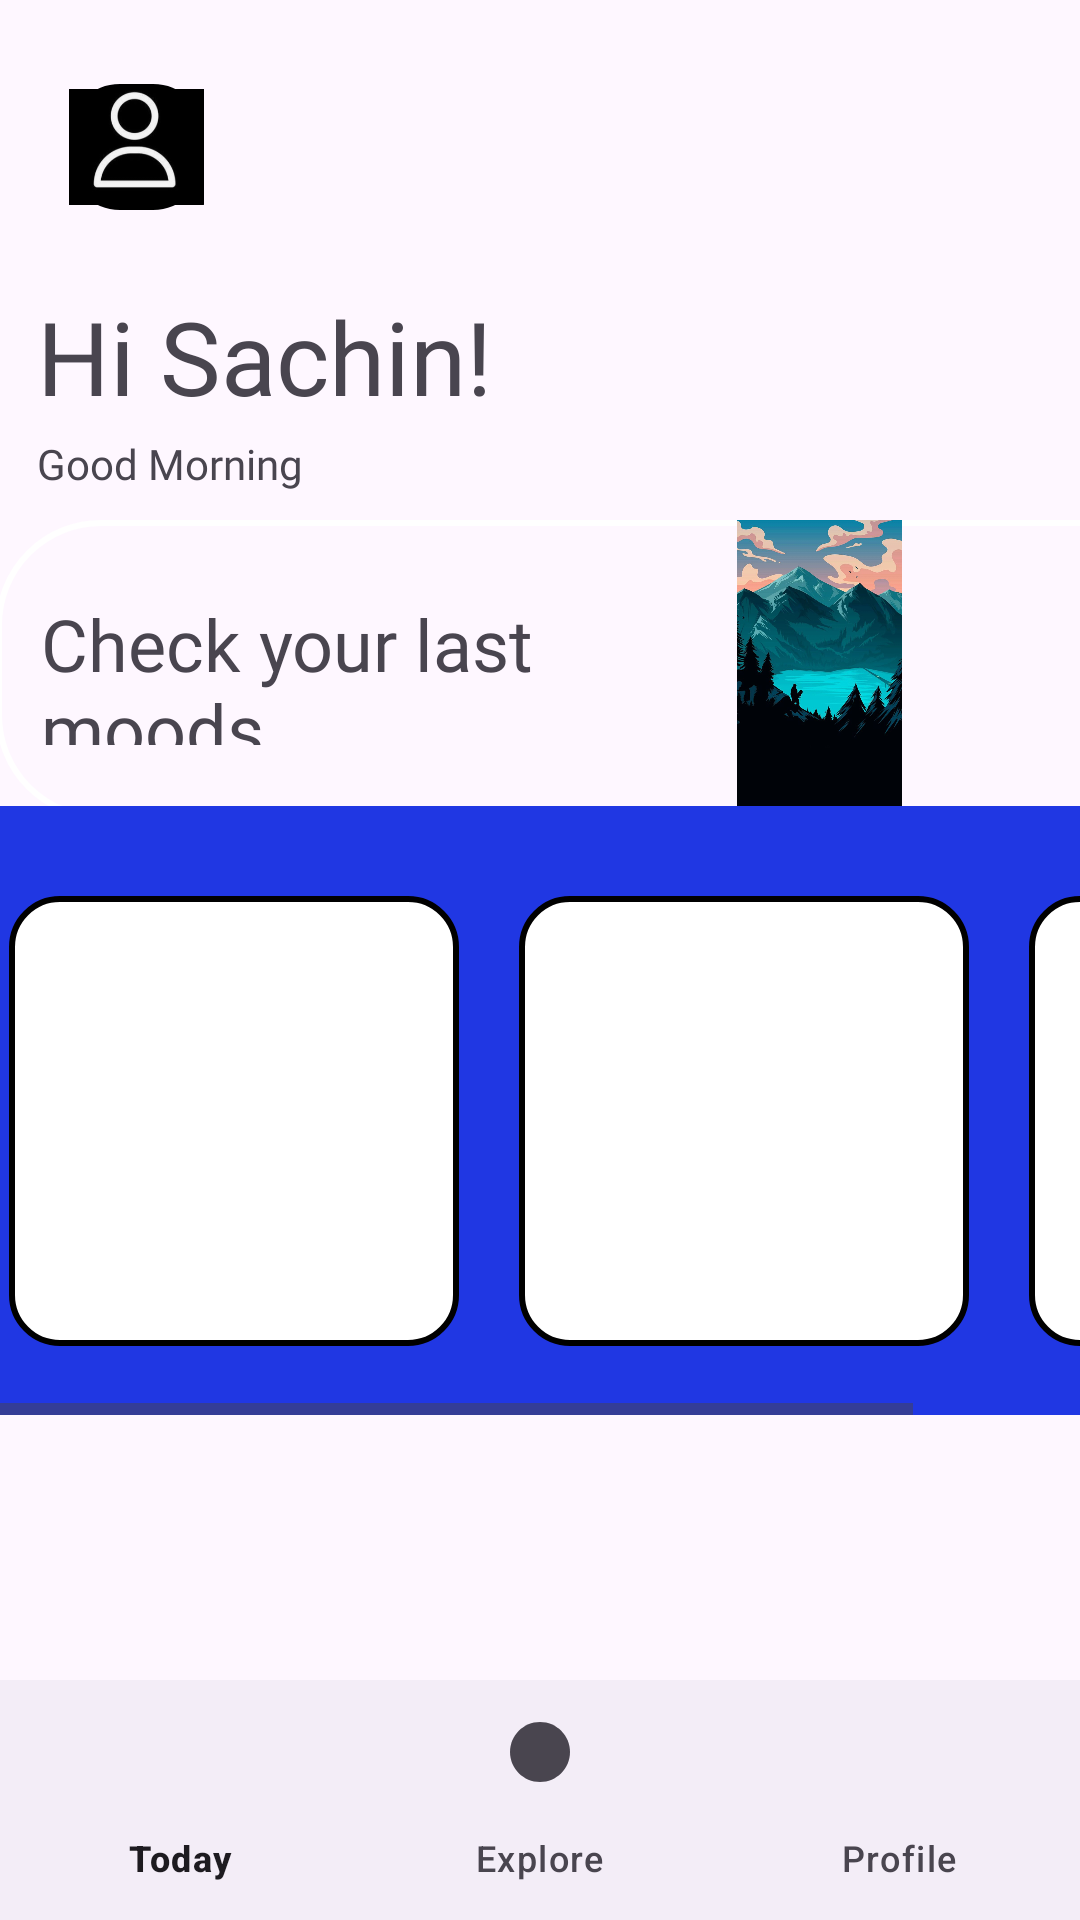

Android layout source for this screen:
<!-- AndroidManifest.xml: application theme Theme.Psychothesis -->
<!-- res/layout/activity_profile.xml -->
<?xml version="1.0" encoding="utf-8"?>
<androidx.constraintlayout.widget.ConstraintLayout xmlns:android="http://schemas.android.com/apk/res/android"
    xmlns:app="http://schemas.android.com/apk/res-auto"
    xmlns:tools="http://schemas.android.com/tools"
    android:id="@+id/main"
    android:layout_width="match_parent"
    android:layout_height="match_parent"
    tools:context=".Profile">

    

    <ImageView
        android:layout_width="45dp"
        android:layout_height="42dp"
        android:layout_marginTop="28dp"
        android:background="@drawable/rounded_corners"
        android:src="@drawable/profile"
        app:layout_constraintEnd_toEndOf="parent"
        app:layout_constraintHorizontal_bias="0.073"
        app:layout_constraintStart_toStartOf="parent"
        app:layout_constraintTop_toTopOf="parent" />

    <TextView
        android:layout_width="187dp"
        android:layout_height="50dp"
        android:layout_marginLeft="0dp"
        android:layout_marginTop="96dp"
        android:fontFamily="@font/gothic_a1_medium"
        android:text="Hi Sachin!"
        android:textSize="34sp"
        app:layout_constraintEnd_toEndOf="parent"
        app:layout_constraintHorizontal_bias="0.071"
        app:layout_constraintStart_toStartOf="parent"
        app:layout_constraintTop_toTopOf="parent" />

    <TextView
        android:layout_width="187dp"
        android:layout_height="40dp"
        android:layout_marginLeft="0dp"
        android:layout_marginTop="145dp"
        android:fontFamily="@font/gothic_a1_medium"
        android:text="Good Morning"
        android:textSize="14sp"
        app:layout_constraintEnd_toEndOf="parent"
        app:layout_constraintHorizontal_bias="0.071"
        app:layout_constraintStart_toStartOf="parent"
        app:layout_constraintTop_toTopOf="parent"
        />


    <LinearLayout
        android:layout_width="400dp"
        android:layout_height="100dp"
        android:layout_marginTop="70dp"
        android:background="@drawable/color_borders"
        app:layout_constraintBottom_toBottomOf="parent"
        app:layout_constraintEnd_toEndOf="parent"
        app:layout_constraintHorizontal_bias="0.044"
        app:layout_constraintStart_toStartOf="parent"
        app:layout_constraintTop_toTopOf="parent"
        app:layout_constraintVertical_bias="0.22"
        >
        <TextView
            android:layout_width="187dp"
            android:layout_height="50dp"
            android:layout_marginLeft="15dp"
            android:layout_marginTop="25dp"
            android:fontFamily="@font/gothic_a1_medium"
            android:text="Check your last moods"
            android:textSize="24sp"
            app:layout_constraintEnd_toEndOf="parent"
            app:layout_constraintHorizontal_bias="0.071"
            app:layout_constraintStart_toStartOf="parent"
            app:layout_constraintTop_toTopOf="parent" />

        <ImageView
            android:layout_width="145dp"
            android:layout_height="98dp"
            android:src="@drawable/minimal"
            app:layout_constraintEnd_toEndOf="parent"
            app:layout_constraintHorizontal_bias="0.073"
            app:layout_constraintStart_toStartOf="parent"
            app:layout_constraintTop_toTopOf="parent" />


    </LinearLayout>

    <HorizontalScrollView
        android:layout_width="415dp"
        android:layout_height="203dp"
        android:background="#2037E3"
        android:layout_marginTop="100dp"
        app:layout_constraintStart_toStartOf="parent"
        app:layout_constraintEnd_toEndOf="parent"
        app:layout_constraintTop_toTopOf="parent"
        app:layout_constraintBottom_toBottomOf="parent">


        <LinearLayout
            android:layout_width="wrap_content"
            android:layout_height="wrap_content"
            android:layout_marginTop="30dp">

            <View
                android:layout_width="150dp"
                android:layout_height="150dp"
                android:layout_marginLeft="30dp"
                android:layout_marginRight="20dp"
                android:background="@drawable/rounded_corners" />

            <View
                android:layout_width="150dp"
                android:layout_height="150dp"
                android:layout_marginRight="20dp"
                android:background="@drawable/rounded_corners" />

            <View
                android:layout_width="150dp"
                android:layout_height="150dp"
                android:background="@drawable/rounded_corners" />
        </LinearLayout>
    </HorizontalScrollView>
    
    <com.google.android.material.bottomnavigation.BottomNavigationView
        android:id="@+id/bottom_navigation"
        android:layout_width="match_parent"
        android:layout_height="wrap_content"
        app:layout_constraintBottom_toBottomOf="parent"
        app:layout_constraintStart_toStartOf="parent"
        app:layout_constraintEnd_toEndOf="parent"
        app:menu="@menu/bottom_nav_menu"/>
</androidx.constraintlayout.widget.ConstraintLayout>
<!-- resources referenced by this layout -->
<resources>
  <!-- drawable color_borders (drawable) -->
  <?xml version="1.0" encoding="utf-8"?>
  <shape xmlns:android="http://schemas.android.com/apk/res/android">
      <solid android:color="@android:color/transparent" /> 
      <stroke android:width="2dp" android:color="#FFFFFF" /> 
      <corners android:radius="34dp" /> 
  </shape>
  <!-- drawable minimal: jpeg bitmap (drawable, 76681 bytes) -->
  <!-- drawable profile: png bitmap (drawable, 16655 bytes) -->
  <!-- drawable profile_text (drawable) -->
  <shape xmlns:android="http://schemas.android.com/apk/res/android">
      <solid android:color="@android:color/transparent"/> 
      <stroke
          android:width="2dp"
      android:color="#000000"/> 
  </shape>
  <!-- drawable rounded_corners (drawable) -->
  <shape xmlns:android="http://schemas.android.com/apk/res/android">
      <corners android:radius="16dp"/> 
      <solid android:color="@android:color/white"/>
      <stroke android:color="#000000" android:width="2dp"/>
  </shape>
  <style name="Theme.Psychothesis" parent="Base.Theme.Psychothesis" />
  <style name="Base.Theme.Psychothesis" parent="Theme.Material3.DayNight.NoActionBar">
          
          
      </style>
</resources>
